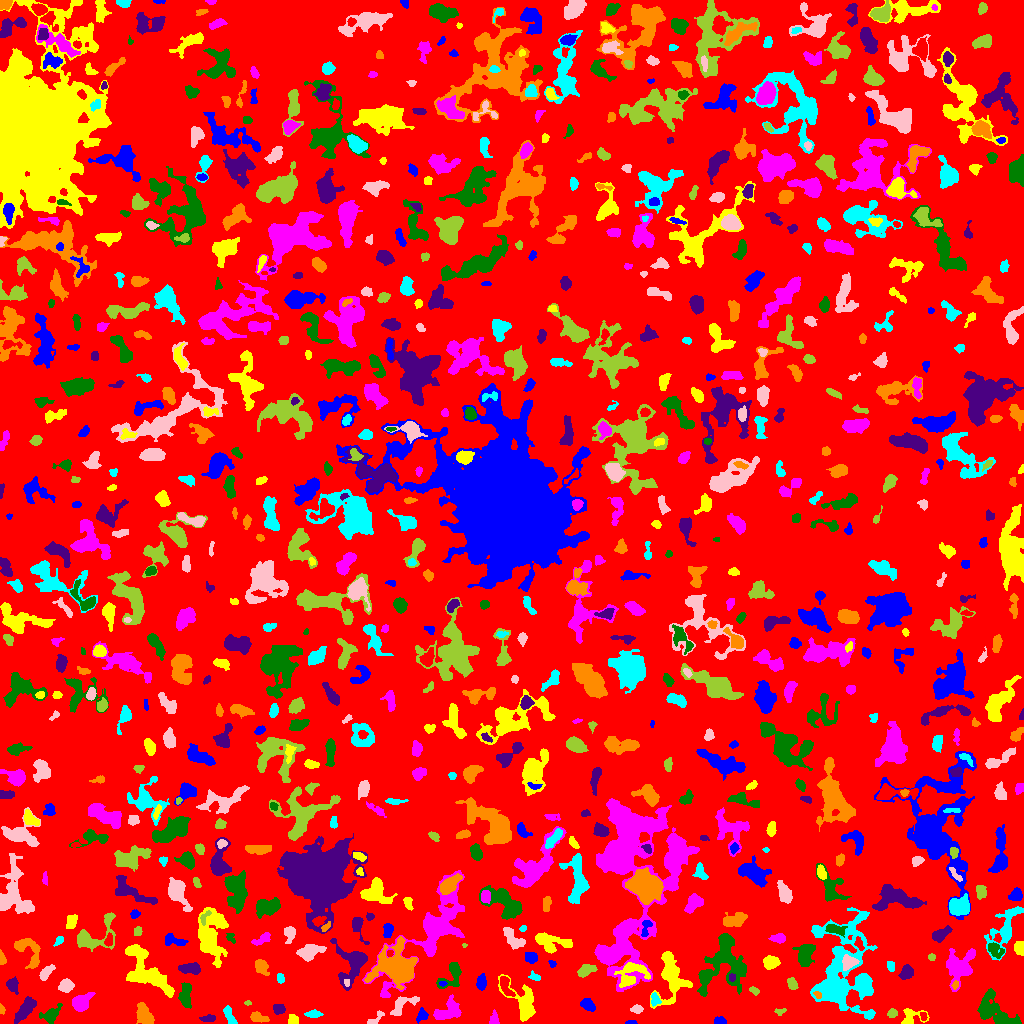

Data behind this chart, as committed beside it:
ID, X, Y, A, B, theta, total_flux, mu_max, mu_median, mu_mean, R_fwhm, R_e, R10, R90, x_start, x_end, y_start, y_end, area, greylevel
0, 508.4, 519.4, 297.7, 294.6, 1.449, 1403466, 12.0, 1.0, 1.854, 75.81, 226.7, 85.55, 369.4, 0, 1023, 0, 1023, 757180, 1.854
1, 631.0, 0.875, 2.219, 0.9075, 0.04408, 72.0, 5.0, 1.0, 1.636, 1.954, 1.693, 0.5642, 2.764, 625, 637, 0, 3, 44, 6.636
2, 292.9, 2.882, 2.511, 2.222, 0.02835, 237.0, 5.0, 3.0, 2.443, 4.107, 2.985, 1.128, 4.478, 288, 298, 0, 9, 97, 7.443
3, 448.3, 12.78, 7.397, 4.252, 0.4708, 1129, 7.0, 3.0, 3.043, 6.699, 5.917, 2.326, 9.271, 433, 461, 4, 29, 371, 7.043
4, 50.88, 8.314, 5.128, 3.251, 0.6915, 558.0, 7.0, 2.0, 2.469, 4.184, 4.334, 1.596, 7.269, 39, 62, 0, 20, 226, 6.469
5, 208.2, 5.035, 3.939, 1.731, 0.07661, 401.0, 7.0, 4.0, 4.051, 4.442, 3.385, 1.382, 5.046, 199, 215, 2, 9, 99, 7.051
6, 258.3, 5.992, 4.326, 2.084, -0.237, 480.0, 7.0, 3.0, 3.221, 4.406, 3.7, 1.382, 5.863, 250, 269, 1, 12, 149, 7.221
7, 313.3, 9.525, 3.926, 1.556, 0.01552, 354.0, 7.0, 3.0, 3.161, 3.868, 3.09, 1.262, 4.951, 304, 323, 6, 14, 112, 7.161
8, 374.8, 3.822, 5.429, 1.942, 0.6781, 253.0, 5.0, 2.0, 2.364, 3.785, 2.985, 1.262, 4.82, 367, 384, 0, 13, 107, 8.364
9, 892.4, 10.66, 2.211, 1.772, -0.07005, 147.0, 4.0, 2.0, 1.771, 3.742, 2.523, 0.9772, 3.909, 887, 897, 6, 15, 83, 7.771
10, 923.1, 7.108, 2.184, 1.31, -1.256, 74.0, 3.0, 1.0, 1.321, 2.764, 2.185, 0.7979, 3.385, 920, 927, 3, 11, 56, 10.32
11, 719.3, 2.694, 2.724, 1.886, 0.005133, 451.0, 10.0, 5.0, 5.184, 4.068, 2.877, 1.128, 4.442, 714, 726, 0, 7, 87, 9.184
12, 910.5, 5.625, 6.053, 4.234, 0.3138, 769.0, 13.0, 3.0, 3.56, 2.932, 4.068, 1.382, 6.956, 901, 929, 0, 15, 216, 8.56
13, 493.8, 3.516, 3.24, 2.079, 1.538, 310.0, 9.0, 2.5, 3.039, 2.646, 2.764, 0.9772, 4.72, 489, 499, 0, 14, 102, 7.039
14, 992.5, 12.95, 11.37, 6.131, -0.6052, 2893, 13.0, 4.0, 4.324, 5.67, 7.838, 2.764, 12.82, 977, 1021, 0, 35, 669, 7.324
15, 25.33, 14.41, 7.204, 2.713, 0.9219, 1096, 7.0, 4.0, 3.457, 7.159, 5.585, 2.257, 8.482, 14, 36, 0, 27, 317, 7.457
16, 144.1, 8.951, 5.994, 3.318, -1.126, 1072, 9.0, 3.0, 3.709, 5.642, 5.046, 1.954, 7.979, 136, 154, 0, 21, 289, 7.709
17, 229.5, 7.663, 5.732, 2.013, -1.153, 421.0, 6.0, 3.0, 2.788, 5.171, 3.909, 1.493, 6.024, 223, 237, 0, 18, 151, 6.788
18, 636.7, 14.09, 2.766, 1.831, 0.05408, 385.0, 9.0, 4.0, 4.14, 3.568, 2.821, 1.128, 4.478, 630, 643, 10, 19, 93, 8.14
19, 779.8, 11.43, 2.323, 1.706, 0.413, 75.0, 3.0, 1.0, 1.172, 2.523, 2.111, 0.7979, 3.523, 774, 786, 8, 15, 64, 6.172
20, 112.9, 8.957, 2.732, 1.954, 1.494, 184.0, 5.0, 2.0, 1.786, 3.141, 2.932, 1.128, 4.583, 108, 118, 3, 16, 103, 6.786
21, 422.3, 8.441, 2.853, 2.366, 0.6684, 195.0, 5.0, 1.0, 1.653, 2.764, 2.932, 1.128, 5.015, 416, 428, 0, 16, 118, 6.653
22, 524, 19.68, 10.56, 5.716, -1.092, 1978, 13.0, 3.0, 3.623, 4.029, 6.77, 2.326, 11.04, 498, 535, 2, 49, 546, 7.623
23, 80.7, 20.31, 4.65, 3.509, 0.7089, 1443, 13.0, 4.0, 5.045, 5.499, 4.754, 1.954, 7.797, 72, 95, 12, 31, 286, 9.045
24, 185.7, 28.86, 6.546, 2.652, 1.533, 678.0, 6.0, 3.0, 2.659, 6.652, 4.983, 1.871, 7.653, 178, 191, 15, 41, 255, 7.659
25, 278.9, 15.22, 2.528, 2.16, -0.3274, 353.0, 7.0, 3.0, 3.043, 3.868, 2.985, 1.262, 4.687, 273, 285, 9, 19, 116, 8.043
26, 1.667, 14.12, 2.173, 1.239, -1.285, 60.0, 3.0, 1.0, 1.25, 2.394, 1.954, 0.5642, 3.141, 0, 5, 9, 20, 48, 7.25
27, 654.7, 24.42, 3.179, 2.001, -1.421, 253.0, 6.0, 2.0, 2.456, 3.7, 3.038, 1.128, 4.886, 651, 661, 17, 31, 103, 9.456
28, 402.4, 18.76, 8.058, 3.589, 0.5635, 934.0, 7.0, 3.0, 3.592, 6.257, 5.171, 2.111, 8.019, 390, 419, 8, 27, 260, 7.592
29, 247.6, 20.44, 1.708, 1.181, -0.06673, 45.0, 3.0, 1.0, 1.324, 2.185, 1.784, 0.5642, 2.764, 244, 251, 18, 23, 34, 6.324
30, 944.8, 25.05, 2.729, 1.59, 0.4554, 120.0, 4.0, 2.0, 2.069, 3.523, 2.394, 0.7979, 3.7, 940, 951, 21, 28, 58, 7.069
31, 587.6, 18.64, 3.426, 2.313, -0.5485, 661.0, 11.0, 4.0, 4.237, 3.868, 3.478, 1.382, 5.781, 580, 595, 12, 25, 156, 8.237
32, 670.8, 46.22, 14.1, 7.28, 1.554, 2165, 6.0, 3.0, 2.776, 12.01, 8.938, 3.523, 13.62, 650, 692, 15, 72, 780, 6.776
33, 385.4, 28.98, 1.522, 1.156, -0.4576, 53.0, 4.0, 2.0, 1.559, 2.394, 1.693, 0.5642, 2.585, 382, 389, 27, 31, 34, 8.559
34, 724.9, 60.87, 15.4, 11.23, 1.322, 4797, 9.0, 4.0, 4.062, 11.38, 10.98, 4.297, 17.18, 697, 746, 27, 90, 1181, 7.062
35, 12.62, 38.29, 3.489, 2.403, -1.421, 571.0, 9.0, 3.0, 3.757, 4.107, 3.478, 1.382, 5.809, 6, 18, 29, 47, 152, 7.757
36, 817.5, 28.74, 2.17, 1.474, -0.6378, 155.0, 5.0, 3.0, 2.981, 3.192, 2.257, 0.9772, 3.432, 813, 821, 25, 32, 52, 11.98
37, 863.4, 41.35, 3.274, 3.145, 0.7652, 1063, 14.0, 5.0, 5.479, 4.618, 3.989, 1.493, 6.531, 856, 871, 32, 49, 194, 11.48
38, 66.01, 37.87, 3.396, 2.768, 0.2929, 683.0, 8.0, 4.0, 3.948, 5.441, 3.949, 1.596, 6.206, 58, 74, 31, 45, 173, 7.948
39, 754.2, 32.41, 2.614, 1.648, -0.5715, 143.0, 4.0, 2.0, 2.103, 3.785, 2.585, 0.9772, 4.068, 749, 759, 28, 37, 68, 6.103
40, 505.9, 37.05, 6.327, 2.375, -1.143, 458.0, 6.0, 2.0, 2.489, 5.323, 4.297, 1.596, 6.58, 500, 515, 27, 47, 184, 9.489
41, 442.6, 39.79, 1.852, 1.289, -0.05564, 100.0, 4.0, 3.0, 2.564, 3.141, 2.034, 0.7979, 3.038, 439, 447, 37, 42, 39, 10.56
42, 148.1, 50.58, 14.85, 6.395, -0.7797, 4114, 15.0, 4.0, 4.202, 5.809, 8.992, 3.09, 14.82, 125, 174, 26, 79, 979, 8.202
43, 432.5, 94.88, 30.16, 9.914, 0.8961, 8169, 19.0, 3.0, 4.348, 6.91, 12.27, 3.949, 21.33, 362, 464, 26, 153, 1879, 7.348
44, 452, 48.74, 8.055, 4.385, 1.015, 958.0, 9.0, 3.0, 3.141, 4.618, 5.171, 1.954, 8.387, 436, 461, 35, 61, 305, 7.141
45, 731.9, 45.93, 1.981, 1.614, -1.288, 98.0, 4.0, 2.0, 1.849, 3.241, 2.257, 0.7979, 3.568, 729, 735, 42, 50, 53, 11.85
46, 955.2, 38.34, 1.763, 1.44, 1.161, 89.0, 5.0, 1.5, 1.712, 1.784, 1.871, 0.5642, 3.241, 951, 958, 34, 43, 52, 9.712
47, 280.8, 45.15, 2.531, 1.665, -1.395, 141.0, 5.0, 2.0, 1.958, 2.646, 2.523, 0.9772, 4.029, 277, 284, 40, 50, 72, 6.958
48, 346.6, 40.93, 1.57, 1.03, -1.182, 41.0, 3.0, 1.0, 0.9535, 2.111, 1.596, 0.5642, 2.459, 344, 349, 37, 44, 43, 12.95
49, 792.2, 39.78, 3.001, 2.013, -1.198, 391.0, 10.0, 3.0, 3.523, 3.338, 3.09, 1.128, 5.046, 787, 798, 34, 46, 111, 7.523
50, 257, 42.04, 2.097, 1.223, 0.2179, 114.0, 6.0, 2.0, 2.151, 2.646, 1.954, 0.5642, 3.09, 253, 262, 40, 46, 53, 8.151
51, 481.2, 40.94, 3.205, 2.105, 1.486, 448.0, 8.0, 3.0, 3.155, 4.478, 3.338, 1.262, 5.262, 476, 486, 33, 50, 142, 8.155
52, 631.1, 49.38, 7.799, 5.902, 0.5326, 1366, 8.0, 3.0, 3.147, 7.203, 6.333, 2.394, 10.08, 614, 650, 36, 61, 434, 11.15
53, 960, 57.04, 9.787, 6.86, 1.165, 2405, 8.0, 4.0, 3.764, 10.31, 8.176, 3.192, 12.72, 946, 975, 32, 75, 639, 6.764
54, 705.7, 46.96, 2.107, 1.725, 0.9765, 168.0, 5.0, 2.0, 2.024, 3.141, 2.394, 0.9772, 3.827, 701, 711, 41, 51, 83, 11.02
55, 190.3, 54.89, 5.048, 2.411, 0.01412, 742.0, 8.0, 3.0, 3.467, 5.585, 4.442, 1.784, 6.979, 178, 200, 49, 61, 214, 8.467
56, 261, 57.05, 3.881, 2.697, -1.016, 1130, 14.0, 6.0, 6.243, 4.983, 3.989, 1.596, 6.408, 255, 269, 48, 64, 181, 9.243
57, 534.8, 46.48, 2.967, 1.637, -0.3053, 293.0, 10.0, 3.0, 3.709, 2.764, 2.523, 0.9772, 4.297, 528, 540, 43, 53, 79, 7.709
58, 46.53, 51.15, 4.76, 2.06, 0.8023, 508.0, 7.0, 3.0, 3.342, 4.652, 3.827, 1.493, 5.971, 39, 55, 43, 59, 152, 7.342
59, 585.7, 52.89, 4.621, 2.522, 0.4234, 871.0, 10.0, 5.0, 4.812, 5.382, 4.297, 1.693, 6.628, 577, 597, 46, 59, 181, 7.812
... 804 more rows
